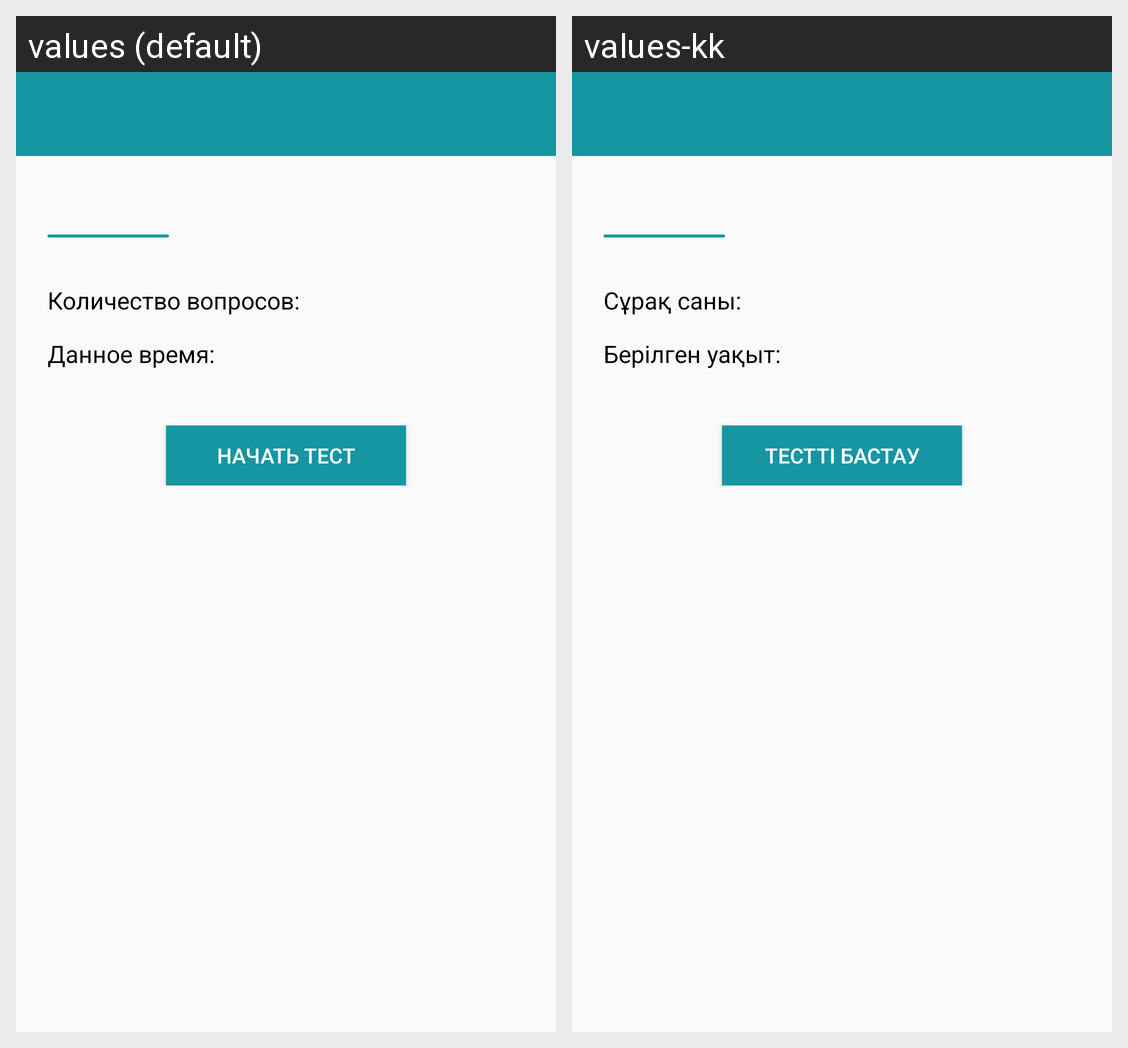

Here is an Android app screen in its default locale and in the app's own translations. Write out the translated-string differences for the strings that appear on this screen.
Android screen res/layout/activity_selected_test.xml rendered under 2 locales, left to right: values (default), values-kk. Device: Nexus 5 (rendered at 1080×1920; each locale shown at half size, 540×960, under a caption strip naming it); theme Theme.AppCompat.UmtylAcademyUser.
Strings drawn on this screen, with the default value and each locale's value (text and hints the layout hard-codes, and strings that could not be matched under every locale, appear in the picture but are not listed):

question_size
  values: Количество вопросов:
  values-kk: Сұрақ саны:

timer
  values: Данное время:
  values-kk: Берілген уақыт:

start_test
  values: Начать тест
  values-kk: Тестті бастау
